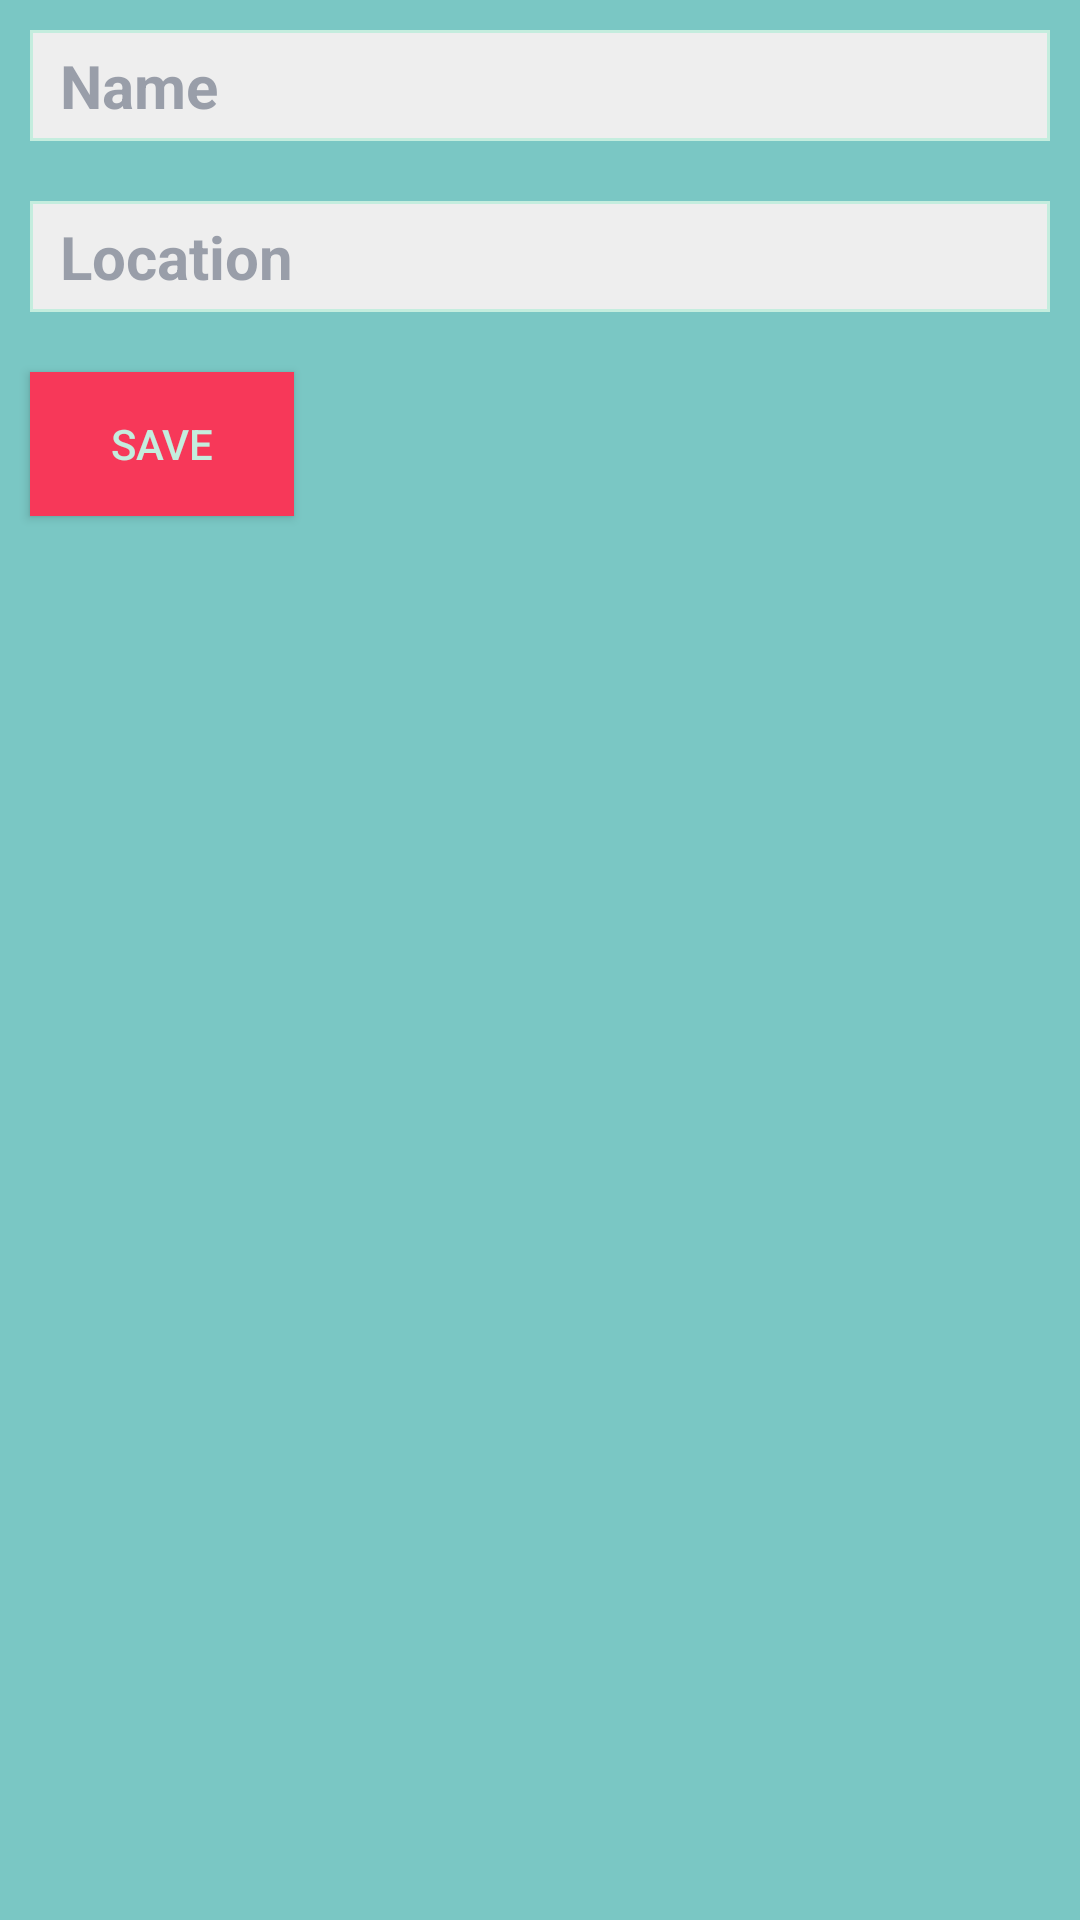

The Android layout XML behind this screen, and the referenced resources:
<!-- AndroidManifest.xml: application theme AppTheme -->
<!-- res/layout/fragment_profile.xml -->
<LinearLayout xmlns:android="http://schemas.android.com/apk/res/android"
    xmlns:tools="http://schemas.android.com/tools"
    android:layout_width="match_parent"
    android:layout_height="match_parent"
    android:orientation="vertical"
    style="@style/samf_content">

    <EditText
        android:id="@+id/profile_field_name"
        android:layout_width="match_parent"
        android:layout_height="wrap_content"
        android:lines="1"
        android:layout_margin="10dp"
        android:hint="@string/profile_name"
        style="@style/samf_editText"/>

    <EditText
        android:id="@+id/profile_field_location"
        android:layout_width="match_parent"
        android:layout_height="wrap_content"
        android:lines="1"
        android:layout_margin="10dp"
        android:hint="@string/profile_location"
        style="@style/samf_editText"/>

    <Button
        android:id="@+id/profile_button_save"
        android:layout_width="wrap_content"
        android:layout_height="wrap_content"
        android:layout_margin="10dp"
        android:text="@string/profile_save"
        style="@style/samf_button"/>

</LinearLayout>
<!-- resources referenced by this layout -->
<resources>
  <string name="profile_location">Location</string>
  <string name="profile_name">Name</string>
  <string name="profile_save">Save</string>
  <style name="samf_button">
          <item name="android:layout_margin">10dp</item>
          <item name="android:paddingTop">5dp</item>
          <item name="android:paddingBottom">5dp</item>
          <item name="android:paddingLeft">10dp</item>
          <item name="android:paddingRight">10dp</item>
          <item name="android:background">@color/colorAccent</item>
          <item name="android:textColor">@color/colorPrimary</item>
      </style>
  <style name="samf_content">
          <item name="android:background">@color/colorBackground</item>
      </style>
  <style name="samf_editText" parent="samf_text">
          <item name="android:layout_margin">10dp</item>
          <item name="android:paddingTop">5dp</item>
          <item name="android:paddingBottom">5dp</item>
          <item name="android:paddingLeft">10dp</item>
          <item name="android:paddingRight">10dp</item>
          <item name="android:textSize">20dp</item>
          <item name="android:textColorHint">@color/colorPrimaryDarkFade</item>
          <item name="android:background">@drawable/edittext_border</item>
      </style>
  <style name="AppTheme" parent="Theme.AppCompat.Light.NoActionBar">
          
          <item name="colorPrimary">@color/colorPrimary</item>
          <item name="colorPrimaryDark">@color/colorPrimaryDark</item>
          <item name="colorAccent">@color/colorAccent</item>
      </style>
  <color name="colorAccent">#F73859</color>
  <color name="colorPrimary">#C4EDDE</color>
  <color name="colorBackground">#7AC7C4</color>
  <style name="samf_text">
          <item name="android:textSize">60dp</item>
          <item name="android:textColor">@color/colorPrimaryDark</item>
          <item name="android:textStyle">bold</item>
      </style>
  <color name="colorPrimaryDarkFade">#77384259</color>
  <!-- drawable edittext_border (drawable) -->
  <?xml version="1.0" encoding="utf-8"?>
  <shape xmlns:android="http://schemas.android.com/apk/res/android" >
      <solid android:color="#eeeeee" />
      <stroke android:width="1dip" android:color="@color/colorPrimary"/>
  </shape>
  <color name="colorPrimaryDark">#384259</color>
</resources>
